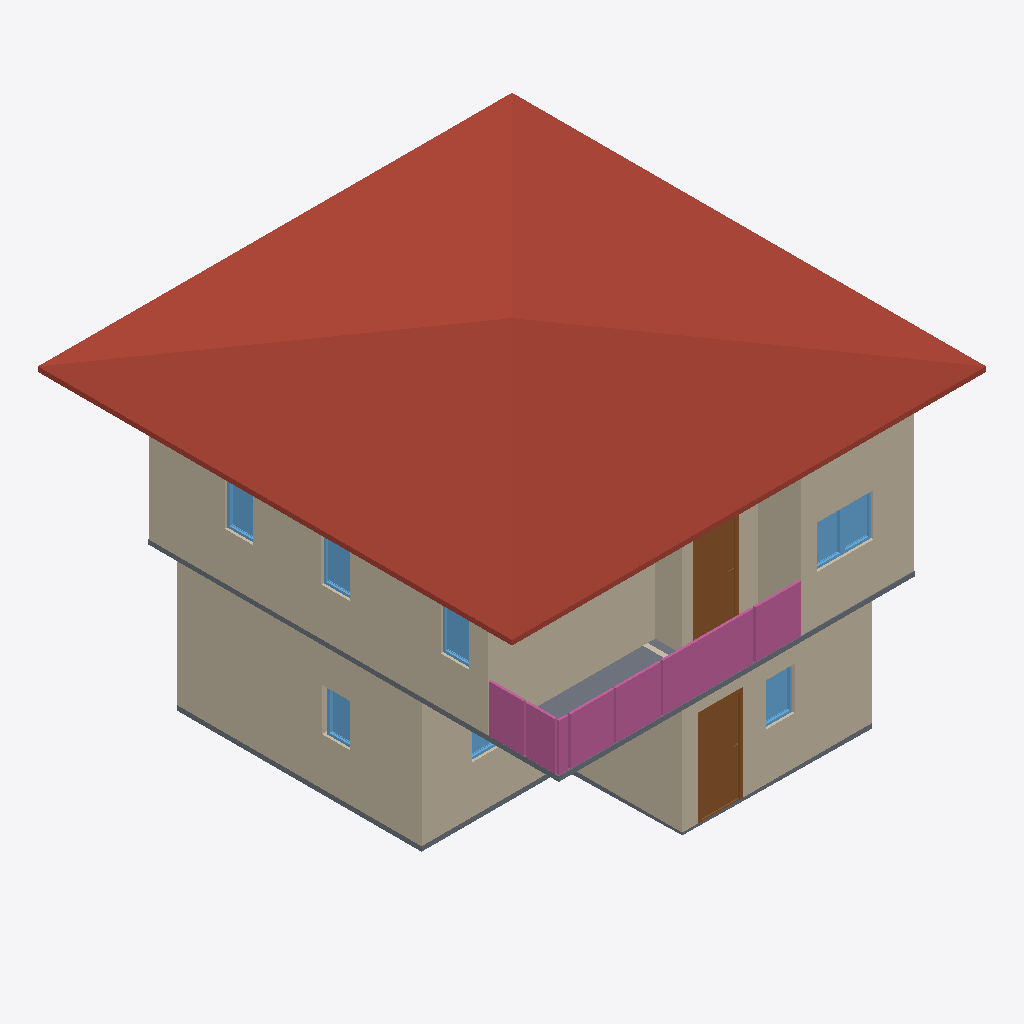
Isometric view of an IFC building model (IFC-SPF (STEP), schema IFC4, length unit metre), seen from the south-west, elements coloured by IFC class: 10 walls (beige), 8 windows (light blue), 4 railings (pink), 2 slabs (grey), 2 doors (brown), 1 roof (red-brown).
Extent 10.0 m × 10.0 m × 7.1 m (x, y, z). Storeys (3): GF at 0.00 m; 2F at 3.00 m; Roof at 6.00 m. Elements (64): 28 IfcWall, 12 IfcWindow, 9 IfcDoor, 8 IfcRailing, 3 IfcSlab, 2 IfcStairFlight, 1 IfcCovering, 1 IfcRoof.

HEADER;
FILE_DESCRIPTION(('ViewDefinition[DesignTransferView]'),'2;1');
FILE_NAME('s04-activity.ifc','2025-09-02T15:59:04+08:00',(''),(''),'IfcOpenShell 0.8.3-post1','Bonsai 0.8.3-post1','');
FILE_SCHEMA(('IFC4'));
ENDSEC;
DATA;
#1=IFCPROJECT('17W_snB9fEZ81q8pizUqP0',$,'My Project',$,$,$,$,(#14,#26),#9);
#31=IFCSITE('0cvBcXjSTFCv9iFAZPCRfU',$,'My Site',$,$,#54,$,$,$,$,$,$,$,$);
#37=IFCBUILDING('2_J0QdDFrBoQOLFoB9oABB',$,'My Building',$,$,#60,$,$,$,$,$,$);
#43=IFCBUILDINGSTOREY('1kEOc8kj92UQro2JcWWsIH',$,'2F',$,$,#1928,$,$,$,$);
#67=IFCBUILDINGSTOREY('3iE4$PtVzAbR_CczK8FpXo',$,'GF',$,$,#83,$,$,$,$);
#5680=IFCBUILDINGSTOREY('0_bUO_z3b9Ih6IbKz0uatG',$,'Roof',$,$,#5701,$,$,$,$);
#5766=IFCROOF('2xwVTpfL5F_xLVuUAkNxiW',$,'Roof',$,$,#5793,#5776,$,$);
#218=IFCWALL('39g$2WP6jCgR3irKnFVlGj',$,'Wall',$,$,#533,#224,$,$);
#3777=IFCWALL('131hzebV1D8PBFFQw9wbK_',$,'Wall',$,$,#4173,#3783,$,$);
#91=IFCWALL('3ajP9I6KH3qg9OE3prlbgl',$,'Wall',$,$,#629,#99,$,$);
#3652=IFCWALL('3BbF8i1qL4$Qh1yOBLBucR',$,'Wall',$,$,#4333,#3658,$,$);
#3802=IFCWALL('06GzrQA4r3GgSW95GHW7MY',$,'Wall',$,$,#4205,#3808,$,$);
#243=IFCWALL('3D5cJS$uz4PfgiA0_TqR7T',$,'Wall',$,$,#565,#249,$,$);
#2620=IFCSLAB('30yM0ZuYL7bxVSi1p7eFmr',$,'Slab',$,$,#2627,#2634,$,$);
#268=IFCWALL('2g6Nqb4J538ft9271m1HlH',$,'Wall',$,$,#597,#274,$,$);
#6916=IFCRAILING('3Lyh0MSmT0Gu6YAhTtizAf',$,'Railing',$,$,#7471,#6929,$,$);
#6889=IFCRAILING('3URpqFWy12WwR6RAzvXzhd',$,'Railing',$,$,#6915,#6898,$,$);
#1039=IFCDOOR('1sWagIKuX7PQOTG5eSeOES',$,'Door',$,$,#1103,#1048,$,2.0,0.899999976158142,$,$,$);
#4546=IFCDOOR('2DMoPLm512u8AM9VrQOKiK',$,'Door',$,$,#4594,#4554,$,2.0,0.899999976158142,$,$,$);
#3877=IFCWALL('19pT_yDabDBhLYJEZgp0LS',$,'Wall',$,$,#4301,#3883,$,$);
#7213=IFCRAILING('3jOHSh4j993Bprp5eTxpNX',$,'Railing',$,'FRAMELESS_PANEL',#7486,#7222,$,.USERDEFINED.);
#7014=IFCRAILING('2qSeEMzzr8197VmVWHa9hn',$,'Railing',$,'FRAMELESS_PANEL',#7476,#7023,$,.USERDEFINED.);
#7702=IFCSLAB('3K9gWrcJDAchdV0wqyRIfh',$,'Slab',$,$,#7710,#7717,$,$);
#3852=IFCWALL('365O_x6$f0a9_9Vt97RT_x',$,'Wall',$,$,#4269,#3858,$,$);
#3827=IFCWALL('2hjLLvOZH3wvH8Nutdm7Ws',$,'Wall',$,$,#4237,#3833,$,$);
#5083=IFCWINDOW('2xm1$n9FjBhvImq630M5rW',$,'Window',$,$,#5131,#5091,$,0.899999976158142,0.600000023841858,$,$,$);
#1615=IFCWINDOW('1iGCTzlpv05eA8J0u9Rvvp',$,'Window',$,$,#1679,#1624,$,0.899999976158142,0.600000023841858,$,$,$);
#5018=IFCWINDOW('1d1kb2eXPDfgy203urqqUv',$,'Window',$,$,#5082,#5027,$,0.899999976158142,0.600000023841858,$,$,$);
#5213=IFCWINDOW('231b0PUFHAEv$u1uAWgOB7',$,'Window',$,$,#5277,#5222,$,0.899999976158142,0.600000023841858,$,$,$);
#5278=IFCWINDOW('1fXvEjo1H8bghO4nf4UV00',$,'Window',$,$,#5326,#5286,$,0.899999976158142,0.600000023841858,$,$,$);
#5408=IFCWINDOW('1_piznk3v08OQjuFbsfuAQ',$,'Window',$,$,#5472,#5417,$,0.899999976158142,0.600000023841858,$,$,$);
#1794=IFCWINDOW('0BDLAkbPfEU8iLFVDKbDct',$,'Window',$,$,#1933,#1803,$,0.899999976158142,0.600000023841858,$,$,$);
#1680=IFCWINDOW('12sR6RULDBLRj0f$xkPKFI',$,'Window',$,$,#1744,#1689,$,0.899999976158142,0.600000023841858,$,$,$);
ENDSEC;